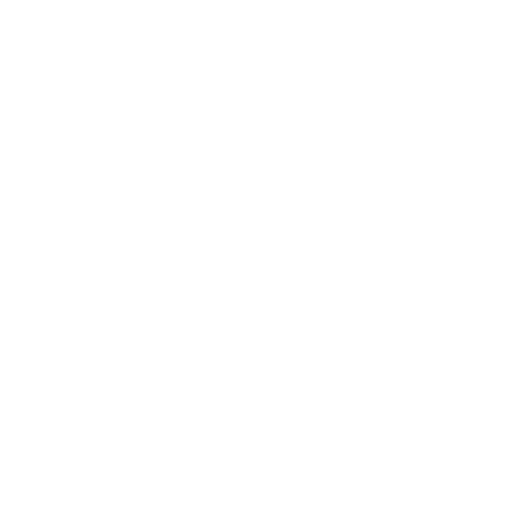
t = 0.00 s
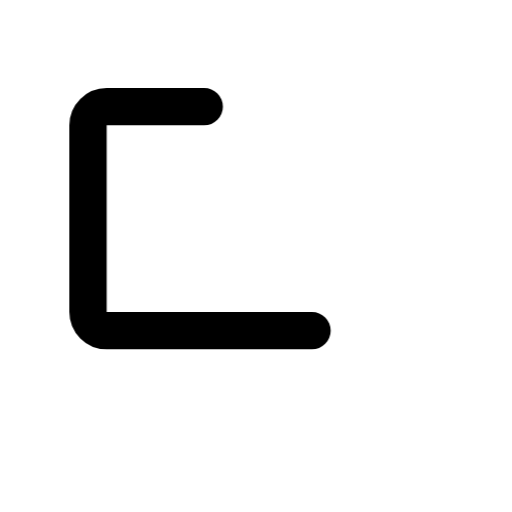
t = 0.44 s
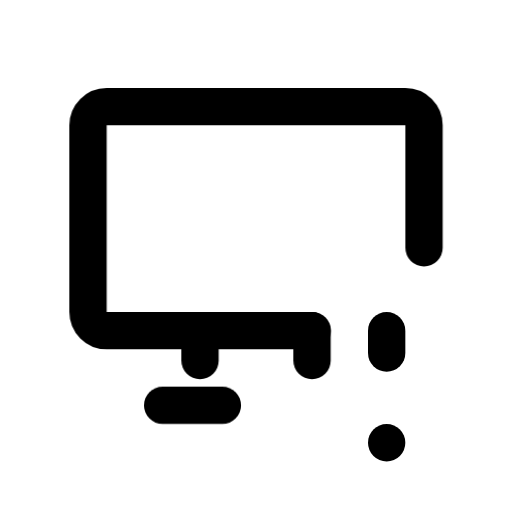
t = 0.86 s
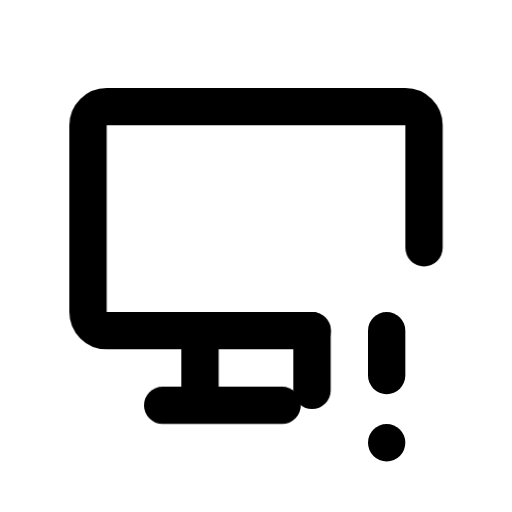
t = 1.15 s
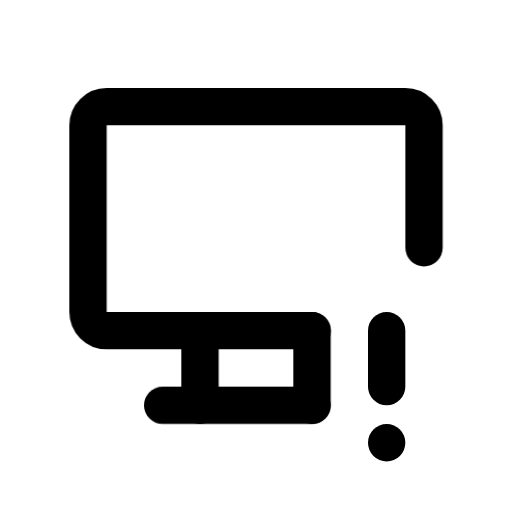
t = 1.69 s
t = 2.09 s: frame unchanged from t = 1.69 s, image omitted

The animated SVG that drew these frames (rendered in a browser with its animation timeline set to each time). Animation: 2 CSS @keyframes rules; one cycle of 2.40 s, repeats indefinitely.

<svg xmlns="http://www.w3.org/2000/svg" width="24" height="24" fill="none" stroke="currentColor" stroke-linecap="round" stroke-linejoin="round" stroke-width="2" viewBox="0 0 24 24">
    <!-- Generated by scripts/icon-expansion/generate.mjs -->
    <!-- Adapted from Tabler Icons 3.34.1.
MIT License

Copyright (c) 2020-2024 Paweł Kuna

Permission is hereby granted, free of charge, to any person obtaining a copy
of this software and associated documentation files (the "Software"), to deal
in the Software without restriction, including without limitation the rights
to use, copy, modify, merge, publish, distribute, sublicense, and/or sell
copies of the Software, and to permit persons to whom the Software is
furnished to do so, subject to the following conditions:

The above copyright notice and this permission notice shall be included in all
copies or substantial portions of the Software.

THE SOFTWARE IS PROVIDED "AS IS", WITHOUT WARRANTY OF ANY KIND, EXPRESS OR
IMPLIED, INCLUDING BUT NOT LIMITED TO THE WARRANTIES OF MERCHANTABILITY,
FITNESS FOR A PARTICULAR PURPOSE AND NONINFRINGEMENT. IN NO EVENT SHALL THE
AUTHORS OR COPYRIGHT HOLDERS BE LIABLE FOR ANY CLAIM, DAMAGES OR OTHER
LIABILITY, WHETHER IN AN ACTION OF CONTRACT, TORT OR OTHERWISE, ARISING FROM,
OUT OF OR IN CONNECTION WITH THE SOFTWARE OR THE USE OR OTHER DEALINGS IN THE
SOFTWARE. -->
    <style>
        @media (prefers-reduced-motion: no-preference) {
            @keyframes ira-design-device-desktop-exclamation-row-0 { 0% { stroke-dashoffset: 1; opacity: 0; } 1% { opacity: 1; } 30%, 87% { stroke-dashoffset: 0; opacity: 1; } 100% { stroke-dashoffset: 0; opacity: 0; } }
            [data-ira-design-reveal="device-desktop-exclamation"] [data-design-ink="row-0"] { stroke-dasharray: 1 1; animation: ira-design-device-desktop-exclamation-row-0 2.4s linear infinite; }
            @keyframes ira-design-device-desktop-exclamation-row-2 { 0%, 24% { stroke-dashoffset: 1; opacity: 0; } 25% { opacity: 1; } 54%, 87% { stroke-dashoffset: 0; opacity: 1; } 100% { stroke-dashoffset: 0; opacity: 0; } }
            [data-ira-design-reveal="device-desktop-exclamation"] [data-design-ink="row-2"] { stroke-dasharray: 1 1; animation: ira-design-device-desktop-exclamation-row-2 2.4s linear infinite; }
        }
    </style>
    <g data-ira-design-reveal="device-desktop-exclamation" data-design-kind="box"><g transform="translate(1.5 1.5) scale(.875)"><path data-design-ink="row-0" pathLength="1" d="M15 16L4 16A1 1 0 0 1 3 15L3 5A1 1 0 0 1 4 4L20 4A1 1 0 0 1 21 5L21 12"/><path data-design-ink="row-2" pathLength="1" d="M7 20L15 20"/><path data-design-ink="row-2" pathLength="1" d="M9 16L9 20"/><path data-design-ink="row-2" pathLength="1" d="M15 16L15 20"/><path data-design-ink="row-2" pathLength="1" d="M19 16L19 19"/></g><g transform="translate(1.5 1.5) scale(.875)"><path data-design-ink="row-2" pathLength="1" d="M19 22L19 22.01"/></g></g>
</svg>
